Run: headless pygame with SDL's dummy video driver; simulated clock (each Clock.tick advances the game by its frame time, no real sleeping); random seed 0; keys injected as events and as key.get_pressed() state; no mouse input.
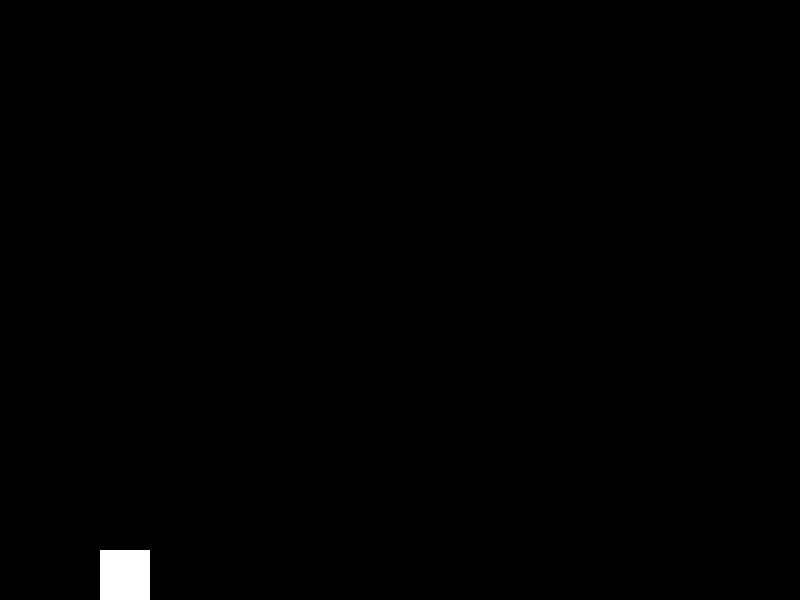
Frame 1 of 4 · flips 1–60 · no input
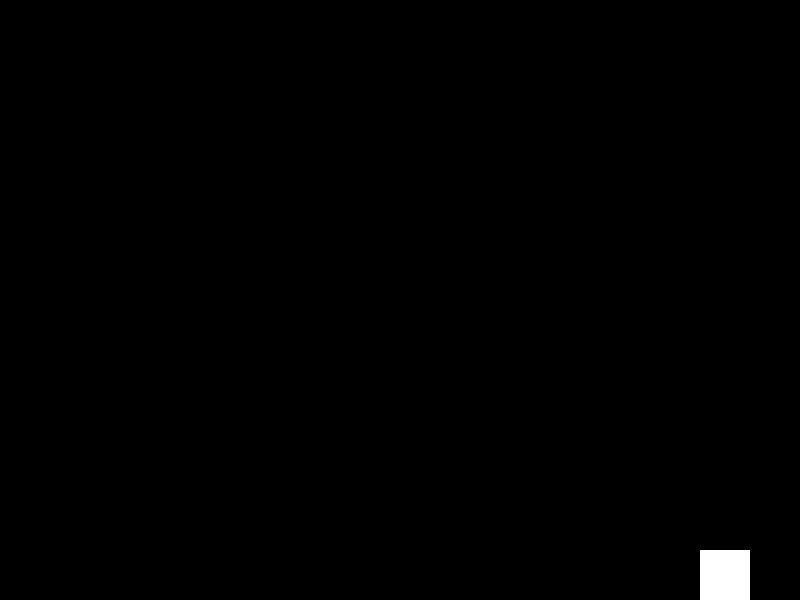
Frame 2 of 4 · flips 61–180 · tapped SPACE, RETURN · held RIGHT (→), D
Frame 3 of 4 · flips 181–300 · held DOWN (↓), S · screen unchanged from frame 2, image omitted
Frame 4 of 4 · flips 301–420 · held LEFT (←), A, UP (↑), W · screen same as frame 1, image omitted

The pygame program that drew these frames:

import pygame

pygame.init()

window = pygame.display.set_mode((800, 600))

pygame.display.set_caption("SPACE INVADERS BETA")

black = (0, 0, 0)
white = (255, 255, 255)



moveX, moveY = 0, 0

clock = pygame.time.Clock()

class Sprite:
    def __init__(self, x, y):
        self.x = x
        self.y = 550
        self.width = 50
        self.height = 50

    def render(self):
        pygame.draw.rect(window, white, (self.x, self.y, self.width, self.height))

player = Sprite(100, 150)

gameloop = True
while gameloop:
    for event in pygame.event.get():
        if player.x <= 0:
            player.x = 0
        if player.x >= 750:
            player.x = 750
        if event.type == pygame.QUIT:
            gameloop = False
        if event.type == pygame.KEYDOWN:
            if event.key == pygame.K_LEFT:
                moveX = -5
            if event.key == pygame.K_RIGHT:
                moveX = 5
            #if event.key == pygame.K_UP:
            #    moveY = -5
            #if event.key == pygame.K_DOWN:
              #  moveY = 5
        if event.type == pygame.KEYUP:
            if event.key == pygame.K_LEFT:
                moveX = 0
            if event.key == pygame.K_RIGHT:
                moveX = 0
            #if event.key == pygame.K_UP:
             #   moveY = 0
            #if event.key == pygame.K_DOWN:
             #   moveY = 0
    window.fill(black)
    player.x += moveX
    player.y += moveY
    player.render()
    clock.tick(50)
    pygame.display.flip()
pygame.quit()
